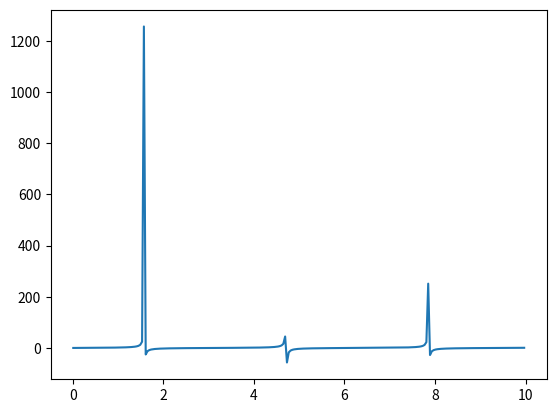

This chart was generated by the following Python code:
import numpy as np
import matplotlib.pyplot as plt

theta = np.arange(0.01, 10., 0.04)
ytan = np.tan(theta)

plt.figure()
plt.plot(theta, ytan)

plt.savefig('plotLimits1.pdf')

plt.show()